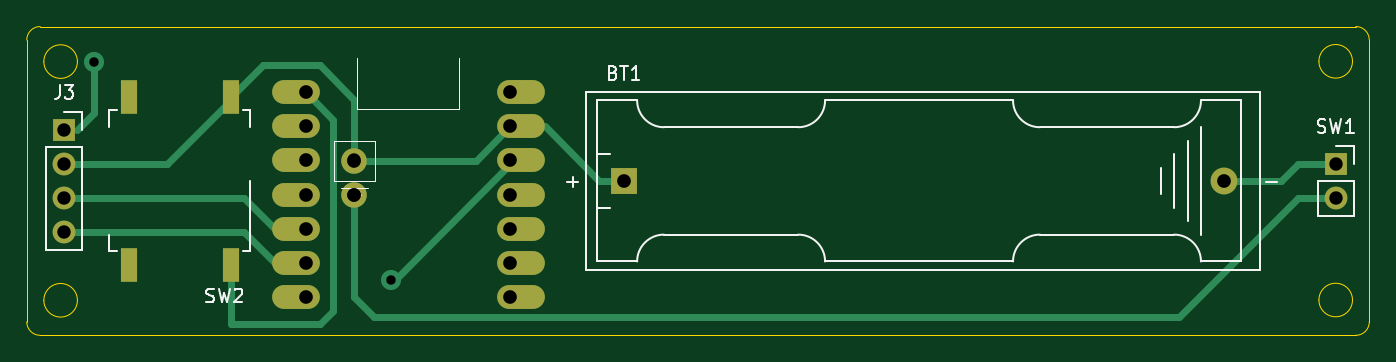
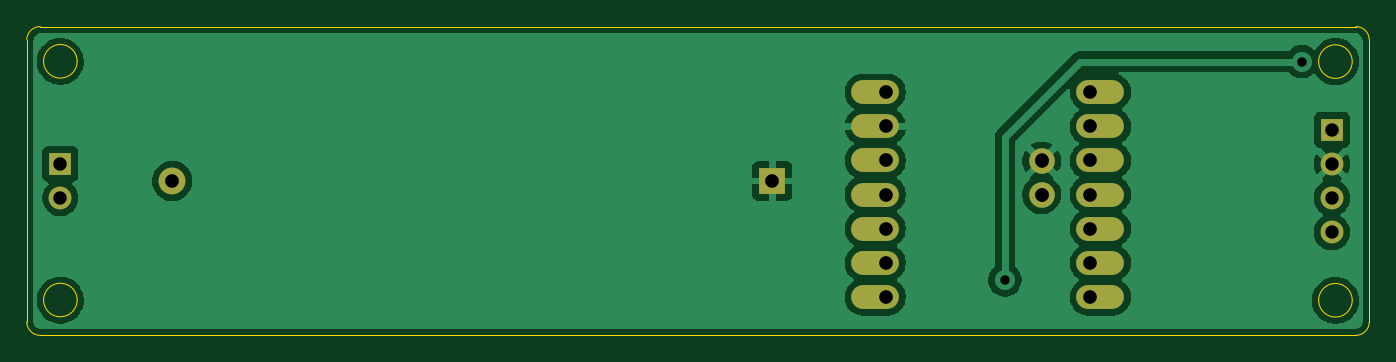
Circuit board: 11 layer files. Board 100.0 x 23.0 mm.
- bottom_copper: sensor main board-B_Cu.gbr (48743 bytes)
- bottom_mask: sensor main board-B_Mask.gbr (1316 bytes)
- paste: sensor main board-B_Paste.gbr (460 bytes)
- bottom_silk: sensor main board-B_Silkscreen.gbr (461 bytes)
- outline: sensor main board-Edge_Cuts.gbr (1683 bytes)
- top_copper: sensor main board-F_Cu.gbr (5465 bytes)
- top_mask: sensor main board-F_Mask.gbr (1467 bytes)
- paste: sensor main board-F_Paste.gbr (611 bytes)
- top_silk: sensor main board-F_Silkscreen.gbr (9106 bytes)
- drill: sensor main board-NPTH.drl (269 bytes)
- drill: sensor main board-PTH.drl (1029 bytes)

=== bottom_copper: sensor main board-B_Cu.gbr (48743 bytes, source omitted) ===
=== bottom_mask: sensor main board-B_Mask.gbr ===
%TF.GenerationSoftware,KiCad,Pcbnew,9.0.6*%
%TF.CreationDate,2026-02-28T11:03:27-08:00*%
%TF.ProjectId,sensor main board,73656e73-6f72-4206-9d61-696e20626f61,rev?*%
%TF.SameCoordinates,Original*%
%TF.FileFunction,Soldermask,Bot*%
%TF.FilePolarity,Negative*%
%FSLAX46Y46*%
G04 Gerber Fmt 4.6, Leading zero omitted, Abs format (unit mm)*
G04 Created by KiCad (PCBNEW 9.0.6) date 2026-02-28 11:03:27*
%MOMM*%
%LPD*%
G01*
G04 APERTURE LIST*
%ADD10R,1.700000X1.700000*%
%ADD11C,1.700000*%
%ADD12O,3.556000X1.778000*%
%ADD13C,1.905000*%
%ADD14R,2.000000X2.000000*%
%ADD15C,2.000000*%
G04 APERTURE END LIST*
D10*
%TO.C,J3*%
X125755000Y-73406000D03*
D11*
X125755000Y-75946000D03*
X125755000Y-78486000D03*
X125755000Y-81026000D03*
%TD*%
D12*
%TO.C,U3*%
X143002000Y-70612000D03*
X143002000Y-73152000D03*
X143002000Y-75692000D03*
X143002000Y-78232000D03*
X143002000Y-80772000D03*
X143002000Y-83312000D03*
X143002000Y-85852000D03*
X159766000Y-85852000D03*
X159766000Y-83312000D03*
X159766000Y-80772000D03*
X159766000Y-78232000D03*
X159766000Y-75692000D03*
X159766000Y-73152000D03*
X159766000Y-70612000D03*
D13*
X147384000Y-78232000D03*
X147384000Y-75732000D03*
%TD*%
D14*
%TO.C,BT1*%
X167438000Y-77216000D03*
D15*
X212138000Y-77216000D03*
%TD*%
D10*
%TO.C,SW1*%
X220472000Y-75946000D03*
D11*
X220472000Y-78486000D03*
%TD*%
M02*

=== paste: sensor main board-B_Paste.gbr ===
%TF.GenerationSoftware,KiCad,Pcbnew,9.0.6*%
%TF.CreationDate,2026-02-28T11:03:27-08:00*%
%TF.ProjectId,sensor main board,73656e73-6f72-4206-9d61-696e20626f61,rev?*%
%TF.SameCoordinates,Original*%
%TF.FileFunction,Paste,Bot*%
%TF.FilePolarity,Positive*%
%FSLAX46Y46*%
G04 Gerber Fmt 4.6, Leading zero omitted, Abs format (unit mm)*
G04 Created by KiCad (PCBNEW 9.0.6) date 2026-02-28 11:03:27*
%MOMM*%
%LPD*%
G01*
G04 APERTURE LIST*
G04 APERTURE END LIST*
M02*

=== bottom_silk: sensor main board-B_Silkscreen.gbr ===
%TF.GenerationSoftware,KiCad,Pcbnew,9.0.6*%
%TF.CreationDate,2026-02-28T11:03:27-08:00*%
%TF.ProjectId,sensor main board,73656e73-6f72-4206-9d61-696e20626f61,rev?*%
%TF.SameCoordinates,Original*%
%TF.FileFunction,Legend,Bot*%
%TF.FilePolarity,Positive*%
%FSLAX46Y46*%
G04 Gerber Fmt 4.6, Leading zero omitted, Abs format (unit mm)*
G04 Created by KiCad (PCBNEW 9.0.6) date 2026-02-28 11:03:27*
%MOMM*%
%LPD*%
G01*
G04 APERTURE LIST*
G04 APERTURE END LIST*
M02*

=== outline: sensor main board-Edge_Cuts.gbr ===
%TF.GenerationSoftware,KiCad,Pcbnew,9.0.6*%
%TF.CreationDate,2026-02-28T11:03:27-08:00*%
%TF.ProjectId,sensor main board,73656e73-6f72-4206-9d61-696e20626f61,rev?*%
%TF.SameCoordinates,Original*%
%TF.FileFunction,Profile,NP*%
%FSLAX46Y46*%
G04 Gerber Fmt 4.6, Leading zero omitted, Abs format (unit mm)*
G04 Created by KiCad (PCBNEW 9.0.6) date 2026-02-28 11:03:27*
%MOMM*%
%LPD*%
G01*
G04 APERTURE LIST*
%TA.AperFunction,Profile*%
%ADD10C,0.100000*%
%TD*%
%TA.AperFunction,Profile*%
%ADD11C,0.050000*%
%TD*%
G04 APERTURE END LIST*
D10*
X126746000Y-86106000D02*
G75*
G02*
X124246000Y-86106000I-1250000J0D01*
G01*
X124246000Y-86106000D02*
G75*
G02*
X126746000Y-86106000I1250000J0D01*
G01*
D11*
X222974000Y-66716000D02*
X222974000Y-87716000D01*
D10*
X126746000Y-68326000D02*
G75*
G02*
X124246000Y-68326000I-1250000J0D01*
G01*
X124246000Y-68326000D02*
G75*
G02*
X126746000Y-68326000I1250000J0D01*
G01*
D11*
X123974000Y-65716000D02*
X221974000Y-65716000D01*
X122974000Y-66716000D02*
G75*
G02*
X123974000Y-65716000I1000000J0D01*
G01*
X222974000Y-87716000D02*
G75*
G02*
X221974000Y-88716000I-1000000J0D01*
G01*
D10*
X221722000Y-86086000D02*
G75*
G02*
X219222000Y-86086000I-1250000J0D01*
G01*
X219222000Y-86086000D02*
G75*
G02*
X221722000Y-86086000I1250000J0D01*
G01*
D11*
X123974000Y-88716000D02*
G75*
G02*
X122974000Y-87716000I0J1000000D01*
G01*
X221974000Y-88716000D02*
X123974000Y-88716000D01*
X122974000Y-87716000D02*
X122974000Y-66716000D01*
D10*
X221722000Y-68306000D02*
G75*
G02*
X219222000Y-68306000I-1250000J0D01*
G01*
X219222000Y-68306000D02*
G75*
G02*
X221722000Y-68306000I1250000J0D01*
G01*
D11*
X221974000Y-65716000D02*
G75*
G02*
X222974000Y-66716000I0J-1000000D01*
G01*
M02*

=== top_copper: sensor main board-F_Cu.gbr ===
%TF.GenerationSoftware,KiCad,Pcbnew,9.0.6*%
%TF.CreationDate,2026-02-28T11:03:27-08:00*%
%TF.ProjectId,sensor main board,73656e73-6f72-4206-9d61-696e20626f61,rev?*%
%TF.SameCoordinates,Original*%
%TF.FileFunction,Copper,L1,Top*%
%TF.FilePolarity,Positive*%
%FSLAX46Y46*%
G04 Gerber Fmt 4.6, Leading zero omitted, Abs format (unit mm)*
G04 Created by KiCad (PCBNEW 9.0.6) date 2026-02-28 11:03:27*
%MOMM*%
%LPD*%
G01*
G04 APERTURE LIST*
%TA.AperFunction,ComponentPad*%
%ADD10R,1.700000X1.700000*%
%TD*%
%TA.AperFunction,ComponentPad*%
%ADD11C,1.700000*%
%TD*%
%TA.AperFunction,ComponentPad*%
%ADD12O,3.556000X1.778000*%
%TD*%
%TA.AperFunction,ComponentPad*%
%ADD13C,1.905000*%
%TD*%
%TA.AperFunction,SMDPad,CuDef*%
%ADD14R,1.200000X2.500000*%
%TD*%
%TA.AperFunction,ComponentPad*%
%ADD15R,2.000000X2.000000*%
%TD*%
%TA.AperFunction,ComponentPad*%
%ADD16C,2.000000*%
%TD*%
%TA.AperFunction,ViaPad*%
%ADD17C,1.500000*%
%TD*%
%TA.AperFunction,Conductor*%
%ADD18C,0.508000*%
%TD*%
%TA.AperFunction,Conductor*%
%ADD19C,0.200000*%
%TD*%
G04 APERTURE END LIST*
D10*
%TO.P,J3,1,Pin_1*%
%TO.N,+3.3V*%
X125755000Y-73406000D03*
D11*
%TO.P,J3,2,Pin_2*%
%TO.N,GND*%
X125755000Y-75946000D03*
%TO.P,J3,3,Pin_3*%
%TO.N,/SDA*%
X125755000Y-78486000D03*
%TO.P,J3,4,Pin_4*%
%TO.N,/SCL*%
X125755000Y-81026000D03*
%TD*%
D12*
%TO.P,U3,1,GPIO1_A0_D0*%
%TO.N,Net-(U3-GPIO1_A0_D0)*%
X143002000Y-70612000D03*
%TO.P,U3,2,GPIO2_A1_D1*%
%TO.N,unconnected-(U3-GPIO2_A1_D1-Pad2)*%
X143002000Y-73152000D03*
%TO.P,U3,3,GPIO3_A2_D2*%
%TO.N,unconnected-(U3-GPIO3_A2_D2-Pad3)*%
X143002000Y-75692000D03*
%TO.P,U3,4,GPIO4_A3_D3*%
%TO.N,unconnected-(U3-GPIO4_A3_D3-Pad4)*%
X143002000Y-78232000D03*
%TO.P,U3,5,GPIO4_A3_D3_SDA*%
%TO.N,/SDA*%
X143002000Y-80772000D03*
%TO.P,U3,6,GPIO6_A5_D5_SCL*%
%TO.N,/SCL*%
X143002000Y-83312000D03*
%TO.P,U3,7,GPIO43_TX_D6*%
%TO.N,unconnected-(U3-GPIO43_TX_D6-Pad7)*%
X143002000Y-85852000D03*
%TO.P,U3,8,GPIO44_D7_RX*%
%TO.N,unconnected-(U3-GPIO44_D7_RX-Pad8)*%
X159766000Y-85852000D03*
%TO.P,U3,9,GPIO7_A8_D8_SCK*%
%TO.N,unconnected-(U3-GPIO7_A8_D8_SCK-Pad9)*%
X159766000Y-83312000D03*
%TO.P,U3,10,GPIO8_A9_D9_CIPO*%
%TO.N,unconnected-(U3-GPIO8_A9_D9_CIPO-Pad10)*%
X159766000Y-80772000D03*
%TO.P,U3,11,GPIO9_A10_D10_COPI*%
%TO.N,unconnected-(U3-GPIO9_A10_D10_COPI-Pad11)*%
X159766000Y-78232000D03*
%TO.P,U3,12,3V3*%
%TO.N,+3.3V*%
X159766000Y-75692000D03*
%TO.P,U3,13,GND*%
%TO.N,GND*%
X159766000Y-73152000D03*
%TO.P,U3,14,5V*%
%TO.N,unconnected-(U3-5V-Pad14)*%
X159766000Y-70612000D03*
D13*
%TO.P,U3,15,+BATT*%
%TO.N,Net-(SW1-B)*%
X147384000Y-78232000D03*
%TO.P,U3,16,-BATT*%
%TO.N,GND*%
X147384000Y-75732000D03*
%TD*%
D14*
%TO.P,SW2,1,1*%
%TO.N,Net-(U3-GPIO1_A0_D0)*%
X138176000Y-83466000D03*
%TO.P,SW2,2,2*%
%TO.N,GND*%
X138176000Y-70966000D03*
%TO.P,SW2,3*%
%TO.N,N/C*%
X130556000Y-83466000D03*
%TO.P,SW2,4*%
X130556000Y-70966000D03*
%TD*%
D15*
%TO.P,BT1,1,+*%
%TO.N,GND*%
X167438000Y-77216000D03*
D16*
%TO.P,BT1,2,-*%
%TO.N,/+BATT*%
X212138000Y-77216000D03*
%TD*%
D10*
%TO.P,SW1,1,A*%
%TO.N,/+BATT*%
X220472000Y-75946000D03*
D11*
%TO.P,SW1,2,B*%
%TO.N,Net-(SW1-B)*%
X220472000Y-78486000D03*
%TD*%
D17*
%TO.N,GND*%
X147384000Y-75692000D03*
%TO.N,+3.3V*%
X150114000Y-84582000D03*
X128016000Y-68326000D03*
%TO.N,Net-(SW1-B)*%
X147384000Y-78232000D03*
%TD*%
D18*
%TO.N,Net-(U3-GPIO1_A0_D0)*%
X144780000Y-87884000D02*
X138176000Y-87884000D01*
X145796000Y-72644000D02*
X145796000Y-86868000D01*
X138176000Y-87884000D02*
X138176000Y-83466000D01*
X143764000Y-70612000D02*
X145796000Y-72644000D01*
X145796000Y-86868000D02*
X144780000Y-87884000D01*
%TO.N,GND*%
X147384000Y-71184000D02*
X147384000Y-75692000D01*
X140562000Y-68580000D02*
X144780000Y-68580000D01*
X144780000Y-68580000D02*
X147384000Y-71184000D01*
X138176000Y-70966000D02*
X140562000Y-68580000D01*
X165608000Y-77216000D02*
X161544000Y-73152000D01*
X167438000Y-77216000D02*
X165608000Y-77216000D01*
%TO.N,/+BATT*%
X216408000Y-77216000D02*
X217678000Y-75946000D01*
X217678000Y-75946000D02*
X220472000Y-75946000D01*
X212138000Y-77216000D02*
X216408000Y-77216000D01*
%TO.N,GND*%
X156424000Y-75732000D02*
X159004000Y-73152000D01*
X133450000Y-75946000D02*
X138430000Y-70966000D01*
X125755000Y-75946000D02*
X133450000Y-75946000D01*
X147384000Y-75732000D02*
X156424000Y-75732000D01*
D19*
X159004000Y-73152000D02*
X161544000Y-73152000D01*
X147384000Y-75692000D02*
X147384000Y-75732000D01*
D18*
%TO.N,+3.3V*%
X128016000Y-72136000D02*
X128016000Y-69850000D01*
X128016000Y-69850000D02*
X128016000Y-68326000D01*
D19*
X159004000Y-75946000D02*
X159004000Y-75692000D01*
D18*
X126746000Y-73406000D02*
X128016000Y-72136000D01*
X150368000Y-84582000D02*
X159004000Y-75946000D01*
D19*
X150114000Y-84582000D02*
X150368000Y-84582000D01*
X125755000Y-73406000D02*
X126746000Y-73406000D01*
D18*
%TO.N,/SCL*%
X139192000Y-81026000D02*
X141478000Y-83312000D01*
X125755000Y-81026000D02*
X139192000Y-81026000D01*
D19*
X141478000Y-83312000D02*
X143764000Y-83312000D01*
D18*
%TO.N,/SDA*%
X139192000Y-78486000D02*
X141478000Y-80772000D01*
D19*
X125755000Y-78486000D02*
X125755000Y-78511000D01*
D18*
X125755000Y-78486000D02*
X139192000Y-78486000D01*
D19*
X141478000Y-80772000D02*
X143764000Y-80772000D01*
D18*
%TO.N,Net-(SW1-B)*%
X217678000Y-78486000D02*
X208788000Y-87376000D01*
D19*
X147320000Y-78296000D02*
X147384000Y-78232000D01*
D18*
X220472000Y-78486000D02*
X217678000Y-78486000D01*
X208788000Y-87376000D02*
X148844000Y-87376000D01*
X147320000Y-85852000D02*
X147320000Y-78296000D01*
X148844000Y-87376000D02*
X147320000Y-85852000D01*
%TD*%
M02*

=== top_mask: sensor main board-F_Mask.gbr ===
%TF.GenerationSoftware,KiCad,Pcbnew,9.0.6*%
%TF.CreationDate,2026-02-28T11:03:27-08:00*%
%TF.ProjectId,sensor main board,73656e73-6f72-4206-9d61-696e20626f61,rev?*%
%TF.SameCoordinates,Original*%
%TF.FileFunction,Soldermask,Top*%
%TF.FilePolarity,Negative*%
%FSLAX46Y46*%
G04 Gerber Fmt 4.6, Leading zero omitted, Abs format (unit mm)*
G04 Created by KiCad (PCBNEW 9.0.6) date 2026-02-28 11:03:27*
%MOMM*%
%LPD*%
G01*
G04 APERTURE LIST*
%ADD10R,1.700000X1.700000*%
%ADD11C,1.700000*%
%ADD12O,3.556000X1.778000*%
%ADD13C,1.905000*%
%ADD14R,1.200000X2.500000*%
%ADD15R,2.000000X2.000000*%
%ADD16C,2.000000*%
G04 APERTURE END LIST*
D10*
%TO.C,J3*%
X125755000Y-73406000D03*
D11*
X125755000Y-75946000D03*
X125755000Y-78486000D03*
X125755000Y-81026000D03*
%TD*%
D12*
%TO.C,U3*%
X143002000Y-70612000D03*
X143002000Y-73152000D03*
X143002000Y-75692000D03*
X143002000Y-78232000D03*
X143002000Y-80772000D03*
X143002000Y-83312000D03*
X143002000Y-85852000D03*
X159766000Y-85852000D03*
X159766000Y-83312000D03*
X159766000Y-80772000D03*
X159766000Y-78232000D03*
X159766000Y-75692000D03*
X159766000Y-73152000D03*
X159766000Y-70612000D03*
D13*
X147384000Y-78232000D03*
X147384000Y-75732000D03*
%TD*%
D14*
%TO.C,SW2*%
X138176000Y-83466000D03*
X138176000Y-70966000D03*
X130556000Y-83466000D03*
X130556000Y-70966000D03*
%TD*%
D15*
%TO.C,BT1*%
X167438000Y-77216000D03*
D16*
X212138000Y-77216000D03*
%TD*%
D10*
%TO.C,SW1*%
X220472000Y-75946000D03*
D11*
X220472000Y-78486000D03*
%TD*%
M02*

=== paste: sensor main board-F_Paste.gbr ===
%TF.GenerationSoftware,KiCad,Pcbnew,9.0.6*%
%TF.CreationDate,2026-02-28T11:03:27-08:00*%
%TF.ProjectId,sensor main board,73656e73-6f72-4206-9d61-696e20626f61,rev?*%
%TF.SameCoordinates,Original*%
%TF.FileFunction,Paste,Top*%
%TF.FilePolarity,Positive*%
%FSLAX46Y46*%
G04 Gerber Fmt 4.6, Leading zero omitted, Abs format (unit mm)*
G04 Created by KiCad (PCBNEW 9.0.6) date 2026-02-28 11:03:27*
%MOMM*%
%LPD*%
G01*
G04 APERTURE LIST*
%ADD10R,1.200000X2.500000*%
G04 APERTURE END LIST*
D10*
%TO.C,SW2*%
X138176000Y-83466000D03*
X138176000Y-70966000D03*
X130556000Y-83466000D03*
X130556000Y-70966000D03*
%TD*%
M02*

=== top_silk: sensor main board-F_Silkscreen.gbr (9106 bytes, source omitted) ===
=== drill: sensor main board-NPTH.drl ===
M48
; DRILL file {KiCad 9.0.6} date 2026-02-28T11:03:29-0800
; FORMAT={-:-/ absolute / metric / decimal}
; #@! TF.CreationDate,2026-02-28T11:03:29-08:00
; #@! TF.GenerationSoftware,Kicad,Pcbnew,9.0.6
; #@! TF.FileFunction,NonPlated,1,2,NPTH
FMAT,2
METRIC
%
G90
G05
M30

=== drill: sensor main board-PTH.drl ===
M48
; DRILL file {KiCad 9.0.6} date 2026-02-28T11:03:29-0800
; FORMAT={-:-/ absolute / metric / decimal}
; #@! TF.CreationDate,2026-02-28T11:03:29-08:00
; #@! TF.GenerationSoftware,Kicad,Pcbnew,9.0.6
; #@! TF.FileFunction,Plated,1,2,PTH
FMAT,2
METRIC
; #@! TA.AperFunction,Plated,PTH,ViaDrill
T1C0.700
; #@! TA.AperFunction,Plated,PTH,ViaDrill
T2C1.000
; #@! TA.AperFunction,Plated,PTH,ComponentDrill
T3C1.000
; #@! TA.AperFunction,Plated,PTH,ComponentDrill
T4C1.016
; #@! TA.AperFunction,Plated,PTH,ComponentDrill
T5C1.020
%
G90
G05
T1
X128.016Y-68.326
X150.114Y-84.582
T2
X147.384Y-75.692
X147.384Y-78.232
T3
X125.755Y-73.406
X125.755Y-75.946
X125.755Y-78.486
X125.755Y-81.026
X220.472Y-75.946
X220.472Y-78.486
T4
X143.764Y-70.612
X143.764Y-73.152
X143.764Y-75.692
X143.764Y-78.232
X143.764Y-80.772
X143.764Y-83.312
X143.764Y-85.852
X147.384Y-75.732
X147.384Y-78.232
X159.004Y-70.612
X159.004Y-73.152
X159.004Y-75.692
X159.004Y-78.232
X159.004Y-80.772
X159.004Y-83.312
X159.004Y-85.852
T5
X167.438Y-77.216
X212.138Y-77.216
M30
